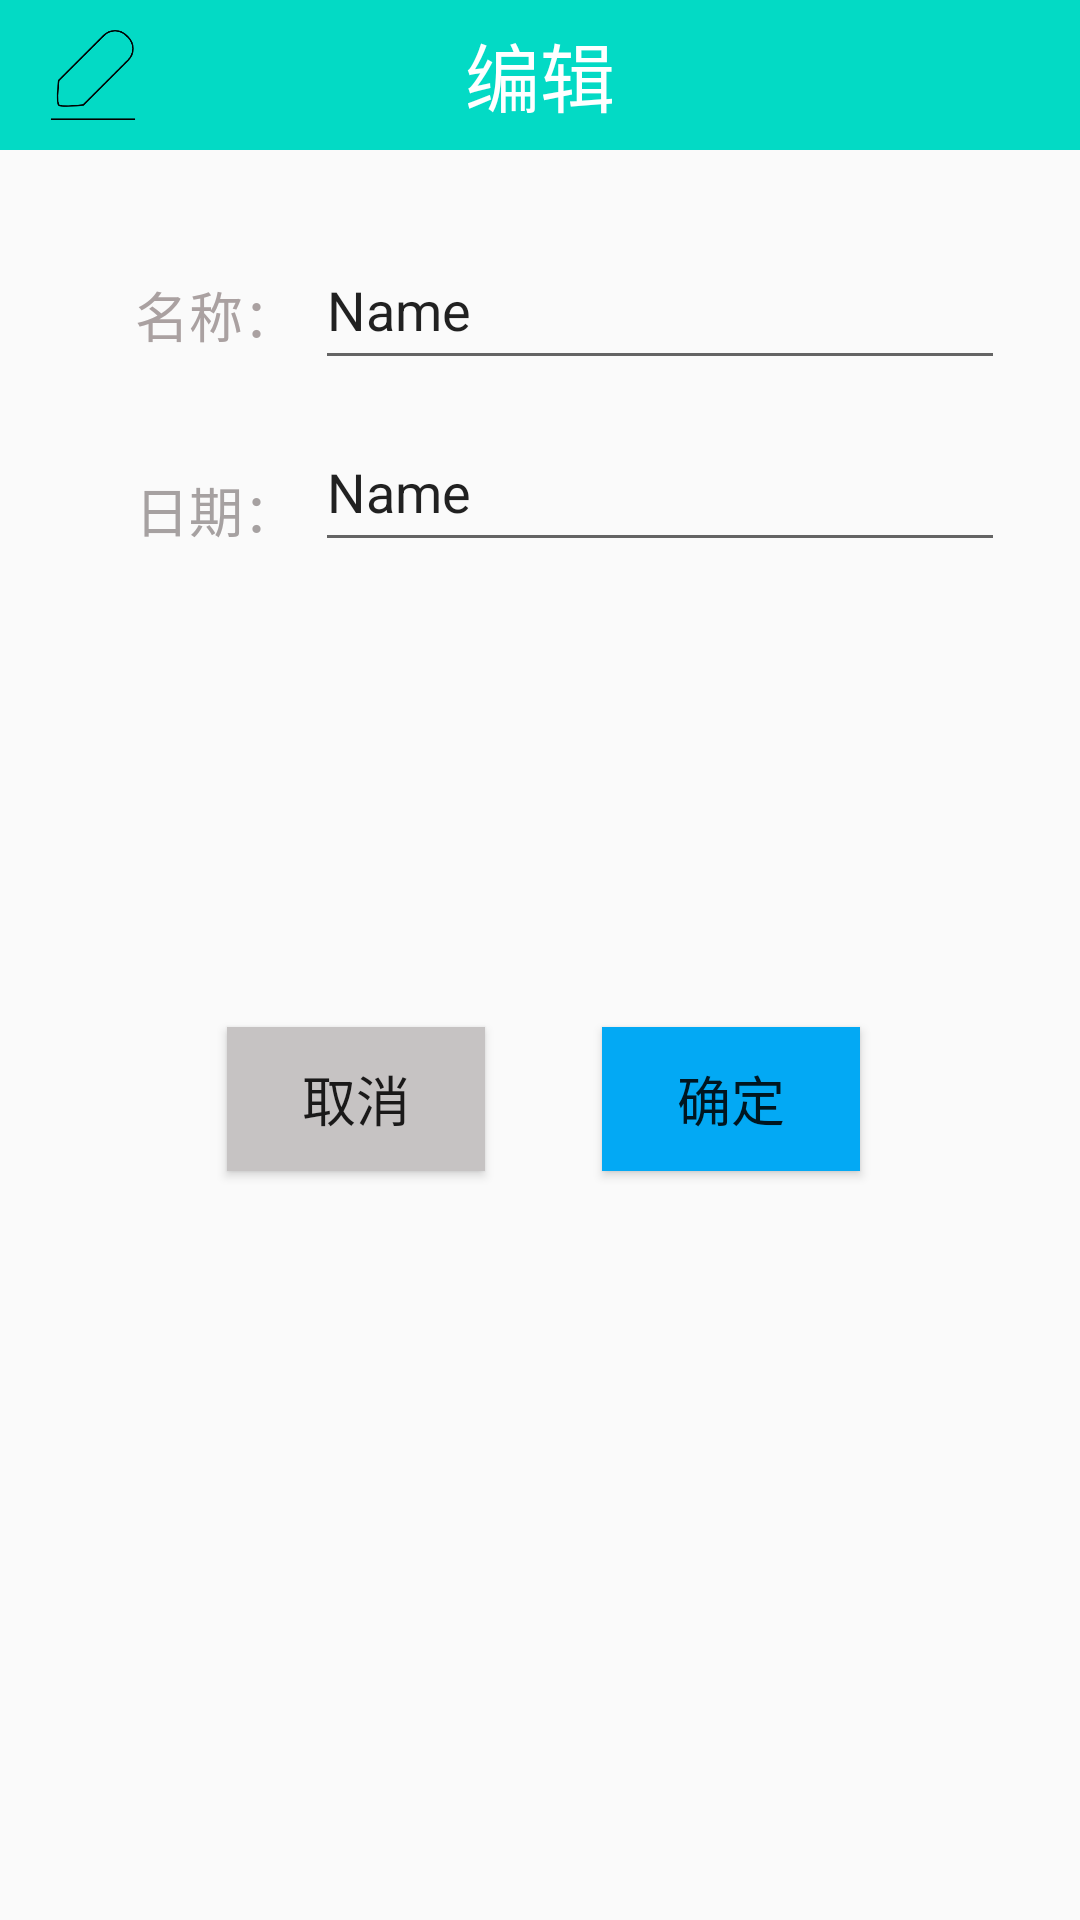

Produce the Android XML layout that renders to this screen, including the resource entries it uses.
<!-- AndroidManifest.xml: application theme AppTheme1 -->
<!-- res/layout/activity_receive_make_.xml -->
<?xml version="1.0" encoding="utf-8"?>
<androidx.constraintlayout.widget.ConstraintLayout xmlns:android="http://schemas.android.com/apk/res/android"
    xmlns:app="http://schemas.android.com/apk/res-auto"
    xmlns:tools="http://schemas.android.com/tools"
    android:layout_width="match_parent"
    android:layout_height="match_parent"
    tools:context=".Receive_make_Activity">

    <androidx.appcompat.widget.Toolbar
        android:id="@+id/check_toolbar"
        android:layout_width="match_parent"
        android:layout_height="50dp"
        android:background="@color/colorAccent">
        <TextView
            android:id="@+id/check_toolbar_title"
            android:layout_width="wrap_content"
            android:layout_height="wrap_content"
            android:layout_gravity="center"
            android:text="编辑"
            android:textColor="#FFFFFF"
            android:textSize="25dp"
            />
        <androidx.appcompat.widget.AppCompatImageView
            android:layout_width="30dp"
            android:layout_height="30dp"
            android:background="@drawable/iconedit">
        </androidx.appcompat.widget.AppCompatImageView>
    </androidx.appcompat.widget.Toolbar>

    <TextView
        android:id="@+id/recevieItem_make_textView"
        android:layout_width="60dp"
        android:layout_height="30dp"
        android:text="@string/recevieItem"
        android:textSize="18sp"
        android:textAppearance="@style/TextAppearance.AppCompat.Large"
        android:textColor="#AAA1A1"
        app:layout_constraintBottom_toBottomOf="parent"
        app:layout_constraintEnd_toEndOf="parent"
        app:layout_constraintHorizontal_bias="0.150"
        app:layout_constraintStart_toStartOf="parent"
        app:layout_constraintTop_toTopOf="parent"
        app:layout_constraintVertical_bias="0.150" />

    <EditText
        android:id="@+id/recevieItem_make_editView"
        android:layout_width="230dp"
        android:layout_height="50dp"
        android:ems="10"
        android:inputType="textPersonName"
        android:text="Name"
        android:textSize="18sp"
        android:textAppearance="@style/TextAppearance.AppCompat.Large"
        app:layout_constraintBottom_toBottomOf="parent"
        app:layout_constraintEnd_toEndOf="parent"
        app:layout_constraintHorizontal_bias="0.0"
        app:layout_constraintStart_toEndOf="@+id/recevieItem_make_textView"
        app:layout_constraintTop_toTopOf="parent"
        app:layout_constraintVertical_bias="0.13" />

    <TextView
        android:id="@+id/recevieTime_make_textView"
        android:layout_width="60dp"
        android:layout_height="30dp"
        android:text="@string/sender_make_time"
        android:textSize="18sp"
        android:textAppearance="@style/TextAppearance.AppCompat.Large"
        android:textColor="#A6A1A1"
        app:layout_constraintBottom_toBottomOf="parent"
        app:layout_constraintEnd_toEndOf="parent"
        app:layout_constraintHorizontal_bias="0.150"
        app:layout_constraintStart_toStartOf="parent"
        app:layout_constraintTop_toBottomOf="@+id/recevieItem_make_textView"
        app:layout_constraintVertical_bias="0.072" />

    <EditText
        android:id="@+id/receviewTime_make_editViw"
        android:layout_width="230dp"
        android:layout_height="50dp"
        android:ems="10"
        android:inputType="textPersonName"
        android:text="Name"
        android:textSize="18sp"
        android:textAppearance="@style/TextAppearance.AppCompat.Large"
        app:layout_constraintBottom_toBottomOf="parent"
        app:layout_constraintEnd_toEndOf="parent"
        app:layout_constraintHorizontal_bias="0.00"
        app:layout_constraintStart_toEndOf="@+id/recevieTime_make_textView"
        app:layout_constraintTop_toTopOf="@+id/recevieItem_make_editView"
        app:layout_constraintVertical_bias="0.118" />

    <Button
        android:id="@+id/recevie_button_make_ok"
        android:layout_width="86dp"
        android:layout_height="48dp"
        android:background="#03A9F4"
        android:text="@string/button_make_ok"
        android:textSize="18sp"
        app:layout_constraintBottom_toBottomOf="parent"
        app:layout_constraintEnd_toEndOf="parent"
        app:layout_constraintHorizontal_bias="0.732"
        app:layout_constraintStart_toStartOf="parent"
        app:layout_constraintTop_toTopOf="parent"
        app:layout_constraintVertical_bias="0.578" />

    <Button
        android:id="@+id/recevie_button_make_cancel"
        android:layout_width="86dp"
        android:layout_height="48dp"
        android:background="#C6C3C3"
        android:text="取消"
        android:textSize="18sp"
        app:layout_constraintBottom_toBottomOf="parent"
        app:layout_constraintEnd_toEndOf="parent"
        app:layout_constraintHorizontal_bias="0.276"
        app:layout_constraintStart_toStartOf="parent"
        app:layout_constraintTop_toTopOf="parent"
        app:layout_constraintVertical_bias="0.578" />
</androidx.constraintlayout.widget.ConstraintLayout>
<!-- resources referenced by this layout -->
<resources>
  <!-- drawable iconedit: png bitmap (drawable, 4831 bytes) -->
  <string name="button_make_ok">确定</string>
  <string name="recevieItem">名称：</string>
  <string name="sender_make_time">日期：</string>
  <style name="AppTheme1" parent="Theme.AppCompat.Light.NoActionBar">
      </style>
  <!-- not gathered from this repository: default colours our renderer supplied (Android Studio template values) -->
  <color name="colorAccent">#FF03DAC5</color>
</resources>
